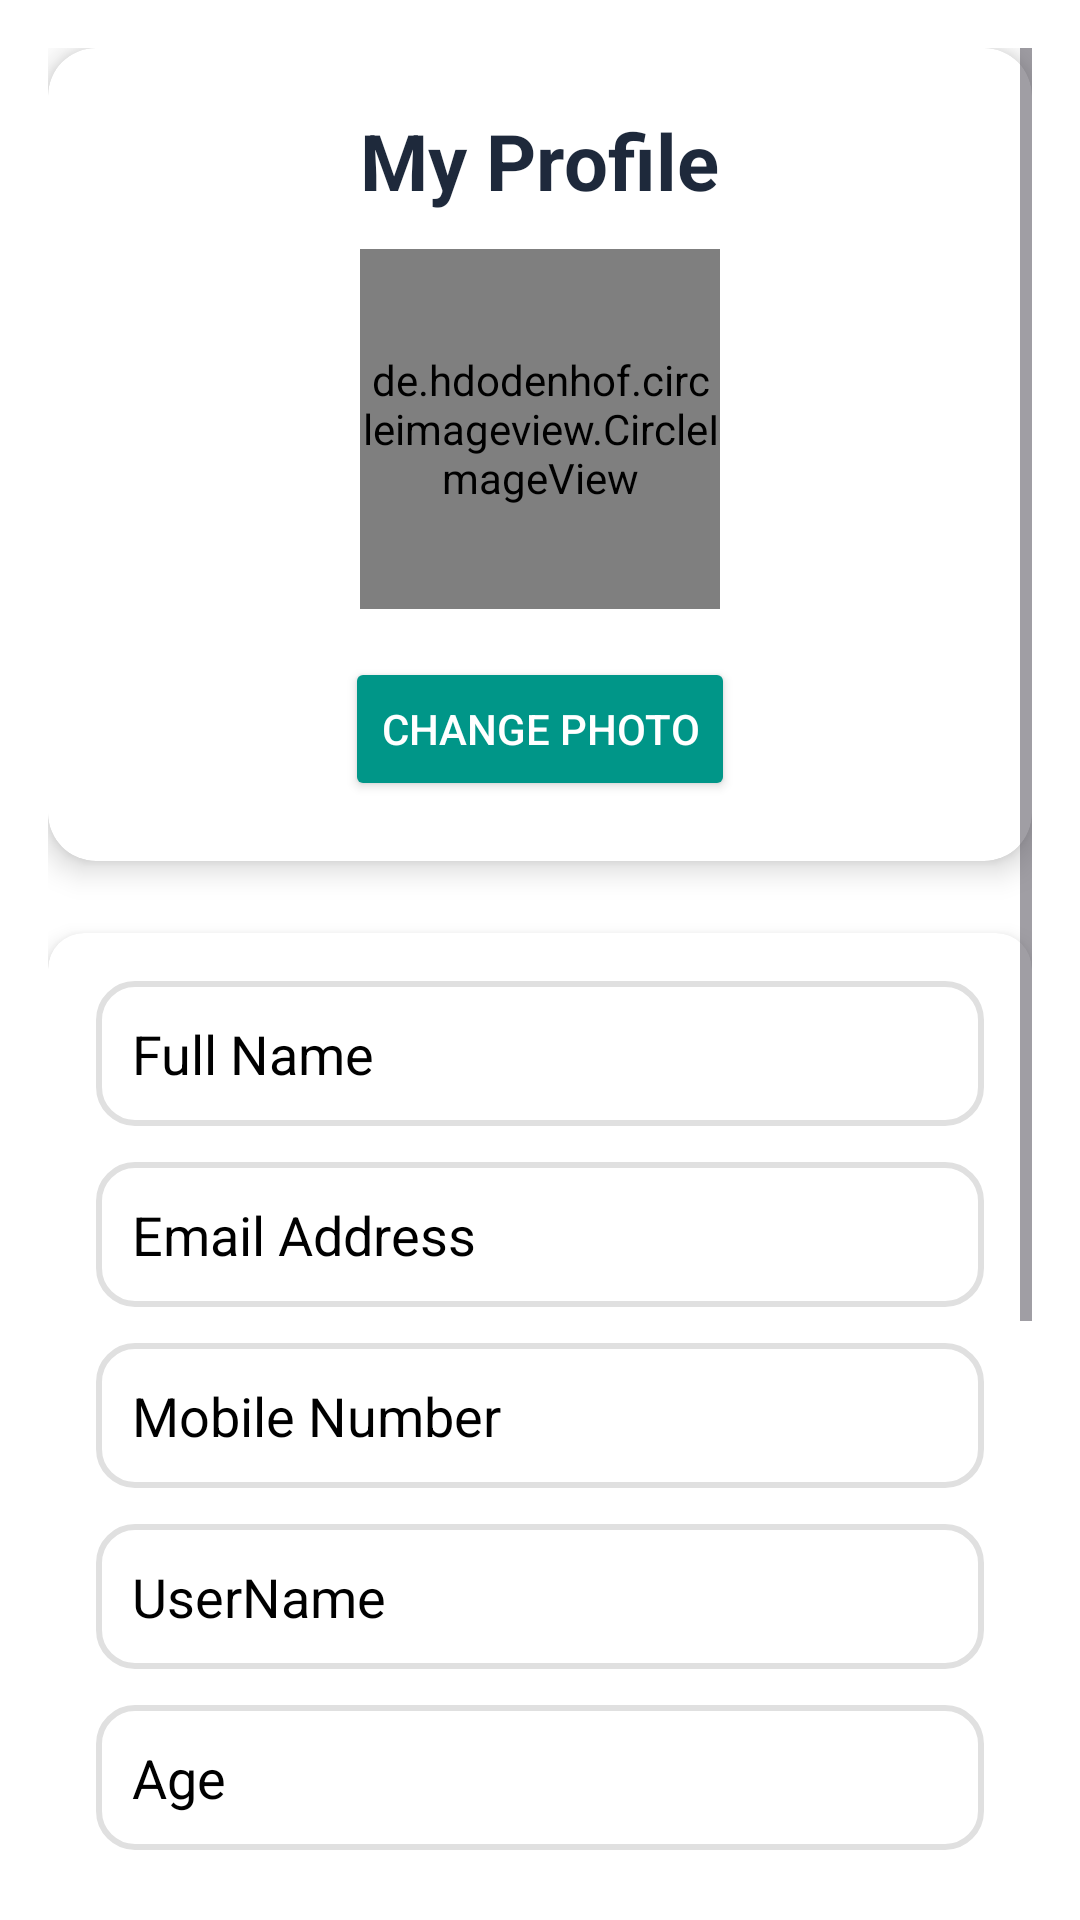

Produce the Android XML layout that renders to this screen, including the resource entries it uses.
<!-- AndroidManifest.xml: application theme Theme.CtrlAndroid -->
<!-- res/layout/fragment_profile.xml -->
<?xml version="1.0" encoding="utf-8"?>
<FrameLayout xmlns:android="http://schemas.android.com/apk/res/android"
    xmlns:tools="http://schemas.android.com/tools"
    android:layout_width="match_parent"
    android:layout_height="match_parent"
    android:background="#FFFFFF"
    xmlns:app="http://schemas.android.com/apk/res-auto"
    tools:context=".Fragment.ProfileFragment">

    <ScrollView
        android:layout_width="match_parent"
        android:layout_height="match_parent"
        android:padding="16dp">

        <LinearLayout
            android:layout_width="match_parent"
            android:layout_height="wrap_content"
            android:orientation="vertical"
            android:gravity="center_horizontal">

            <androidx.cardview.widget.CardView
                android:layout_width="match_parent"
                android:layout_height="wrap_content"
                app:cardCornerRadius="16dp"
                app:cardElevation="6dp"
                android:layout_marginBottom="24dp"
                android:backgroundTint="#FFFFFF">

                <LinearLayout
                    android:layout_width="match_parent"
                    android:layout_height="wrap_content"
                    android:orientation="vertical"
                    android:padding="20dp"
                    android:gravity="center">

                    <TextView
                        android:layout_width="wrap_content"
                        android:layout_height="wrap_content"
                        android:text="My Profile"
                        android:textSize="26sp"
                        android:textStyle="bold"
                        android:textColor="#1E293B"
                        android:layout_marginBottom="12dp"/>

                    <de.hdodenhof.circleimageview.CircleImageView
                        android:id="@+id/profileImage"
                        android:layout_width="120dp"
                        android:layout_height="120dp"
                        android:src="@drawable/user_animation_icon"
                        app:civ_border_color="#3B82F6"
                        app:civ_border_width="5dp"
                        android:layout_marginBottom="16dp"/>

                    <Button
                        android:id="@+id/btnChangePhoto"
                        android:layout_width="wrap_content"
                        android:layout_height="wrap_content"
                        android:text="Change Photo"
                        android:textColor="#FFFFFF"
                        android:backgroundTint="#009688"/>
                </LinearLayout>
            </androidx.cardview.widget.CardView>

            <androidx.cardview.widget.CardView
                android:layout_width="match_parent"
                android:layout_height="wrap_content"
                app:cardCornerRadius="12dp"
                app:cardElevation="4dp"
                android:backgroundTint="#FFFFFF"
                android:layout_marginBottom="24dp">

                <LinearLayout
                    android:layout_width="match_parent"
                    android:layout_height="wrap_content"
                    android:orientation="vertical"
                    android:padding="16dp">

                    <EditText
                        android:id="@+id/etProfileName"
                        android:layout_width="match_parent"
                        android:layout_height="wrap_content"
                        android:hint="Full Name"
                        android:inputType="textPersonName"
                        android:padding="12dp"
                        android:textColor="@color/black"
                        android:textColorHint="@color/black"
                        android:background="@drawable/edittext_background"
                        android:layout_marginBottom="12dp"/>

                    <EditText
                        android:id="@+id/etProfileEmail"
                        android:layout_width="match_parent"
                        android:layout_height="wrap_content"
                        android:hint="Email Address"
                        android:inputType="textEmailAddress"
                        android:padding="12dp"
                        android:textColor="@color/black"
                        android:textColorHint="@color/black"
                        android:background="@drawable/edittext_background"
                        android:layout_marginBottom="12dp"/>

                    <EditText
                        android:id="@+id/etProfileMobileNo"
                        android:layout_width="match_parent"
                        android:layout_height="wrap_content"
                        android:hint="Mobile Number"
                        android:inputType="phone"
                        android:padding="12dp"
                        android:textColor="@color/black"
                        android:textColorHint="@color/black"
                        android:background="@drawable/edittext_background"
                        android:layout_marginBottom="12dp"/>

                    <EditText
                        android:id="@+id/etProfileUsername"
                        android:layout_width="match_parent"
                        android:layout_height="wrap_content"
                        android:hint="UserName"
                        android:inputType="text"
                        android:padding="12dp"
                        android:textColor="@color/black"
                        android:textColorHint="@color/black"
                        android:background="@drawable/edittext_background"
                        android:layout_marginBottom="12dp"/>

                    <EditText
                        android:id="@+id/etProfileAge"
                        android:layout_width="match_parent"
                        android:layout_height="wrap_content"
                        android:hint="Age"
                        android:inputType="text"
                        android:padding="12dp"
                        android:textColor="@color/black"
                        android:textColorHint="@color/black"
                        android:background="@drawable/edittext_background"
                        android:layout_marginBottom="12dp"/>


                    <RadioGroup
                        android:id="@+id/rgGender"
                        android:layout_width="match_parent"
                        android:layout_height="wrap_content"
                        android:orientation="horizontal"
                        android:layout_marginBottom="12dp">

                        <RadioButton
                            android:id="@+id/rbMale"
                            android:layout_width="wrap_content"
                            android:layout_height="wrap_content"
                            android:text="Male"
                            android:textColor="@color/black"/>

                        <RadioButton
                            android:id="@+id/rbFemale"
                            android:layout_width="wrap_content"
                            android:layout_height="wrap_content"
                            android:text="Female"
                            android:textColor="@color/black"
                            android:buttonTint="@color/black"
                            android:layout_marginStart="24dp"/>

                        <RadioButton
                            android:id="@+id/rbOther"
                            android:layout_width="wrap_content"
                            android:layout_height="wrap_content"
                            android:text="Other"
                            android:textColor="@color/black"
                            android:buttonTint="@color/black"
                            android:layout_marginStart="24dp"/>
                    </RadioGroup>
                </LinearLayout>
            </androidx.cardview.widget.CardView>

            <Button
                android:id="@+id/btnSave"
                android:layout_width="match_parent"
                android:layout_height="wrap_content"
                android:text="Save Profile"
                android:textAllCaps="false"
                android:backgroundTint="#009688"
                android:textColor="#FFFFFF"
                android:padding="14dp"/>


            
            <androidx.cardview.widget.CardView
                android:layout_width="match_parent"
                android:layout_height="wrap_content"
                app:cardCornerRadius="12dp"
                app:cardElevation="6dp"
                android:layout_marginTop="24dp"
                android:backgroundTint="#FFFFFF">

                <LinearLayout
                    android:layout_width="match_parent"
                    android:layout_height="wrap_content"
                    android:orientation="vertical"
                    android:padding="16dp"
                    android:gravity="center">

                    
                    <TextView
                        android:layout_width="wrap_content"
                        android:layout_height="wrap_content"
                        android:text="Logout Options"
                        android:textSize="18sp"
                        android:textStyle="bold"
                        android:textColor="#1E293B"
                        android:layout_marginBottom="12dp"/>

                    
                    <LinearLayout
                        android:layout_width="match_parent"
                        android:layout_height="wrap_content"
                        android:orientation="horizontal"
                        android:gravity="center">



                        
                        <Button
                            android:id="@+id/btnLogout"
                            android:layout_width="0dp"
                            android:layout_height="wrap_content"
                            android:layout_weight="1"
                            android:text="Logout"
                            android:textAllCaps="false"
                            android:backgroundTint="#EF4444"
                            android:textColor="#FFFFFF"
                            android:padding="12dp"
                            android:layout_marginStart="8dp"/>


                    </LinearLayout>
                </LinearLayout>
            </androidx.cardview.widget.CardView>




        </LinearLayout>
    </ScrollView>

</FrameLayout>
<!-- resources referenced by this layout -->
<resources>
  <color name="black">#FF000000</color>
  <!-- drawable edittext_background (drawable) -->
  <?xml version="1.0" encoding="utf-8"?>
  <shape xmlns:android="http://schemas.android.com/apk/res/android"
      android:shape="rectangle">
  
      
      <solid android:color="#FFFFFF"/>
  
      
      <corners android:radius="12dp"/>
  
      
      <stroke
          android:width="2dp"
          android:color="#E0E0E0"/>
  
      
      <padding
          android:left="12dp"
          android:top="12dp"
          android:right="12dp"
          android:bottom="12dp"/>
  </shape>
  <style name="Theme.CtrlAndroid" parent="Base.Theme.CtrlAndroid" />
  <style name="Base.Theme.CtrlAndroid" parent="Theme.Material3.DayNight.NoActionBar">
          
          
      </style>
</resources>
